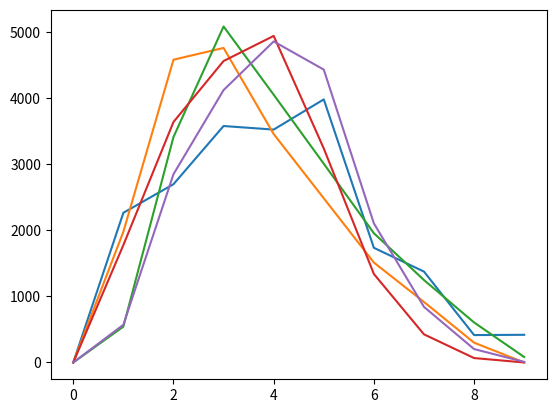

Python code for this plot:
import matplotlib.pyplot as plt
import random

MAX_VALUE = 9

dist = [[0, 0, 0, 0, 0, 0, 0, 0, 0, 0], [0, 0, 0, 0, 0, 0, 0, 0, 0, 0], [0, 0, 0, 0, 0, 0, 0, 0, 0, 0], [0, 0, 0, 0, 0, 0, 0, 0, 0, 0], [0, 0, 0, 0, 0, 0, 0, 0, 0, 0]]

for i in range(0, 20000):
    dist[0][int(random.randint(0, int((MAX_VALUE - 1) / 4)) * random.randint(0, int((MAX_VALUE - 1) / 4)) + random.randint(0, (MAX_VALUE - 1) - 4) + 1)] += 1
    dist[1][int(random.uniform(1, int(MAX_VALUE / 3)) * random.uniform(1, int(MAX_VALUE / 3)))] += 1
    dist[2][round(random.uniform(1, int(MAX_VALUE / 3)) * random.uniform(1, int(MAX_VALUE / 3)))] += 1
    dist[3][int(random.uniform(0, int((MAX_VALUE - 1) / 4)) * random.uniform(0, int((MAX_VALUE - 1) / 4)) + random.uniform(0, (MAX_VALUE - 1) - 4) + 1)] += 1
    dist[4][round(random.uniform(0, int((MAX_VALUE - 1) / 4)) * random.uniform(0, int((MAX_VALUE - 1) / 4)) + random.uniform(0, (MAX_VALUE - 1) - 4) + 1)] += 1 ###

print(dist)

plt.plot(dist[0])
plt.plot(dist[1])
plt.plot(dist[2])
plt.plot(dist[3])
plt.plot(dist[4])
plt.show()
